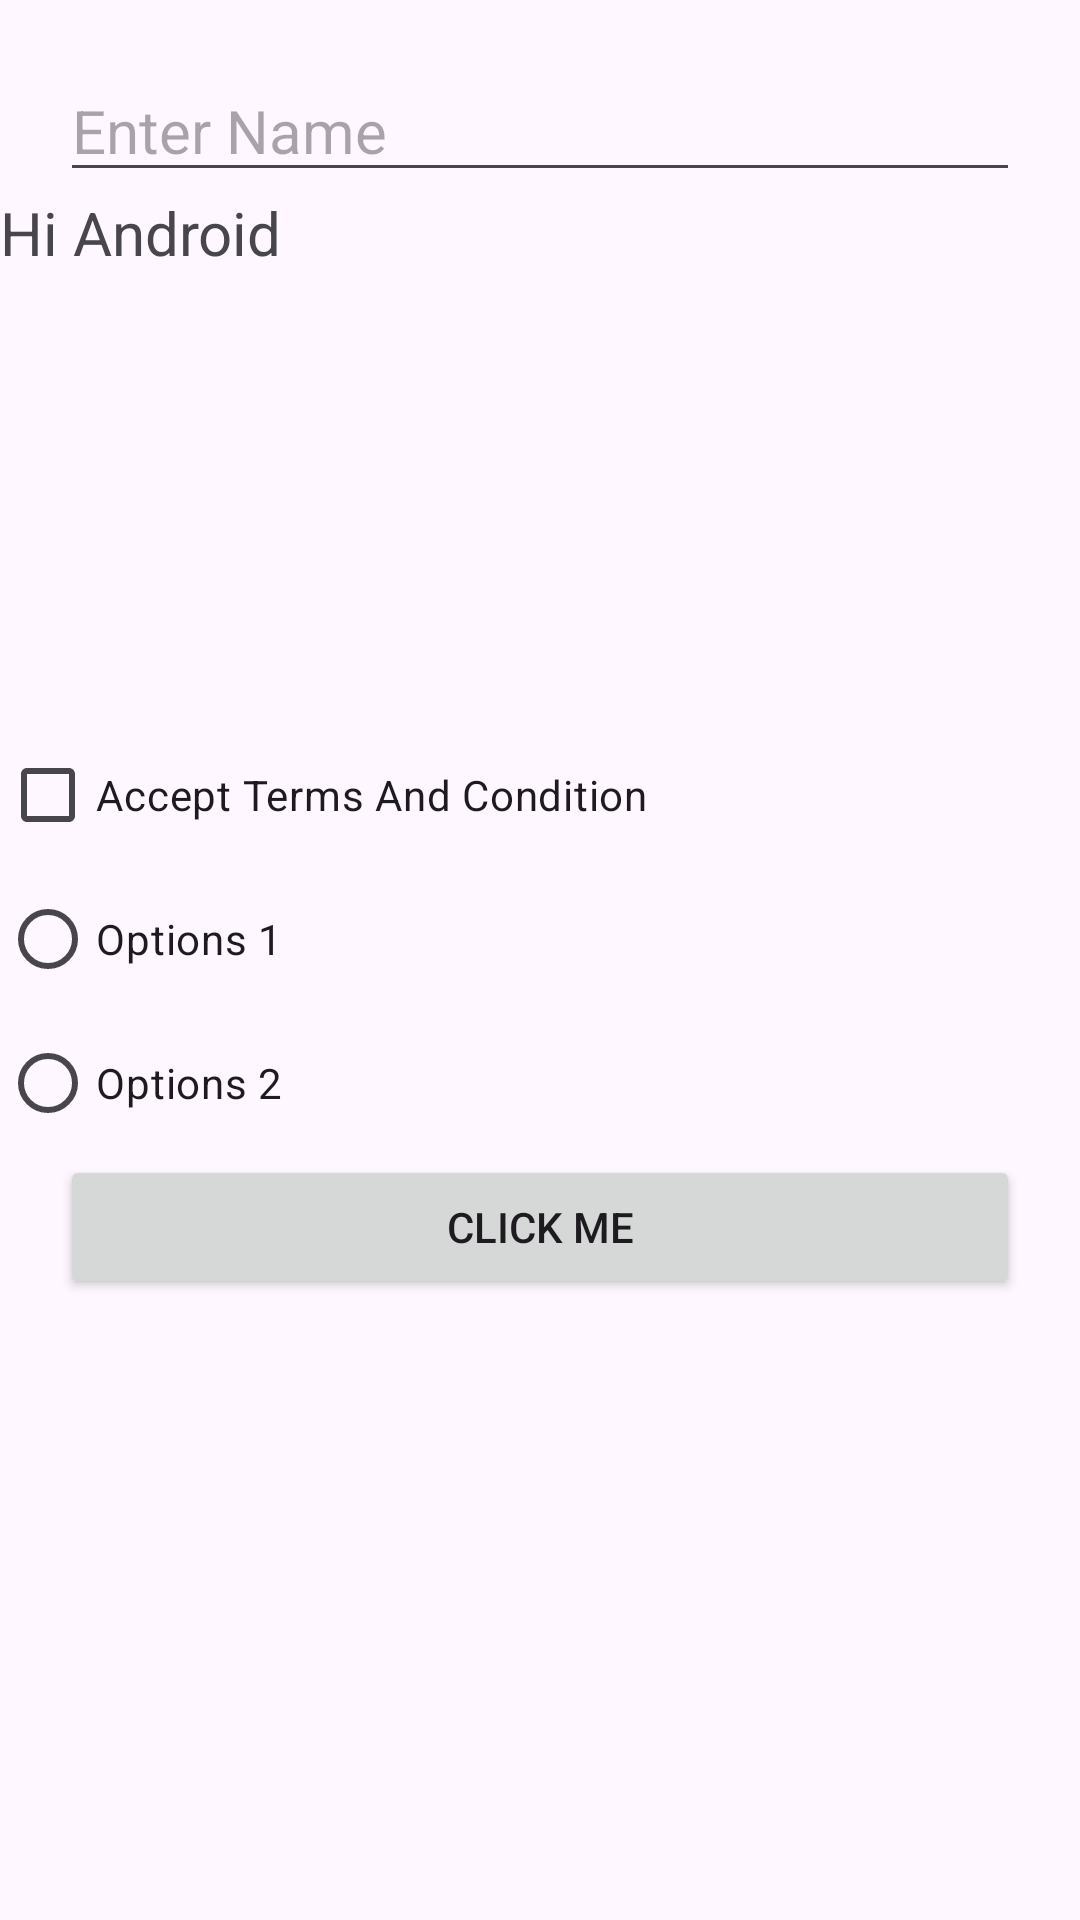

The Android layout XML behind this screen, and the referenced resources:
<!-- AndroidManifest.xml: application theme Theme.FebAndroid -->
<!-- res/layout/activity_component.xml -->
<?xml version="1.0" encoding="utf-8"?>
<LinearLayout xmlns:android="http://schemas.android.com/apk/res/android"
    xmlns:app="http://schemas.android.com/apk/res-auto"
    xmlns:tools="http://schemas.android.com/tools"
    android:id="@+id/main"
    android:layout_width="match_parent"
    android:layout_height="match_parent"
    android:orientation="vertical"
    tools:context=".ComponentActivity">

    <EditText
        android:layout_width="match_parent"
        android:layout_height="wrap_content"
        android:layout_marginHorizontal="20dp"
        android:layout_marginTop="20dp"
        android:hint="Enter Name"
        android:textSize="20dp"
        />
    <TextView
        android:layout_width="wrap_content"
        android:layout_height="wrap_content"
        android:text="Hi Android"
        android:textSize="20dp"
        />

    <ImageView
        android:layout_width="150dp"
        android:layout_height="150dp"
        android:src="@drawable/onboardone"
        />
    <CheckBox
        android:layout_width="wrap_content"
        android:layout_height="wrap_content"
        android:text="Accept Terms And Condition"
        />

    <RadioGroup
        android:layout_width="match_parent"
        android:layout_height="wrap_content">
        <RadioButton
            android:layout_width="wrap_content"
            android:layout_height="wrap_content"
            android:text="Options 1"
            />
        <RadioButton
            android:layout_width="wrap_content"
            android:layout_height="wrap_content"
            android:text="Options 2"
            />
    </RadioGroup>

    <Button
        android:layout_width="match_parent"
        android:layout_height="wrap_content"
        android:layout_marginHorizontal="20dp"
        android:text="Click Me"
        />
</LinearLayout>
<!-- resources referenced by this layout -->
<resources>
  <style name="Theme.FebAndroid" parent="Base.Theme.FebAndroid" />
  <style name="Base.Theme.FebAndroid" parent="Theme.Material3.DayNight.NoActionBar">
          
          
      </style>
</resources>
